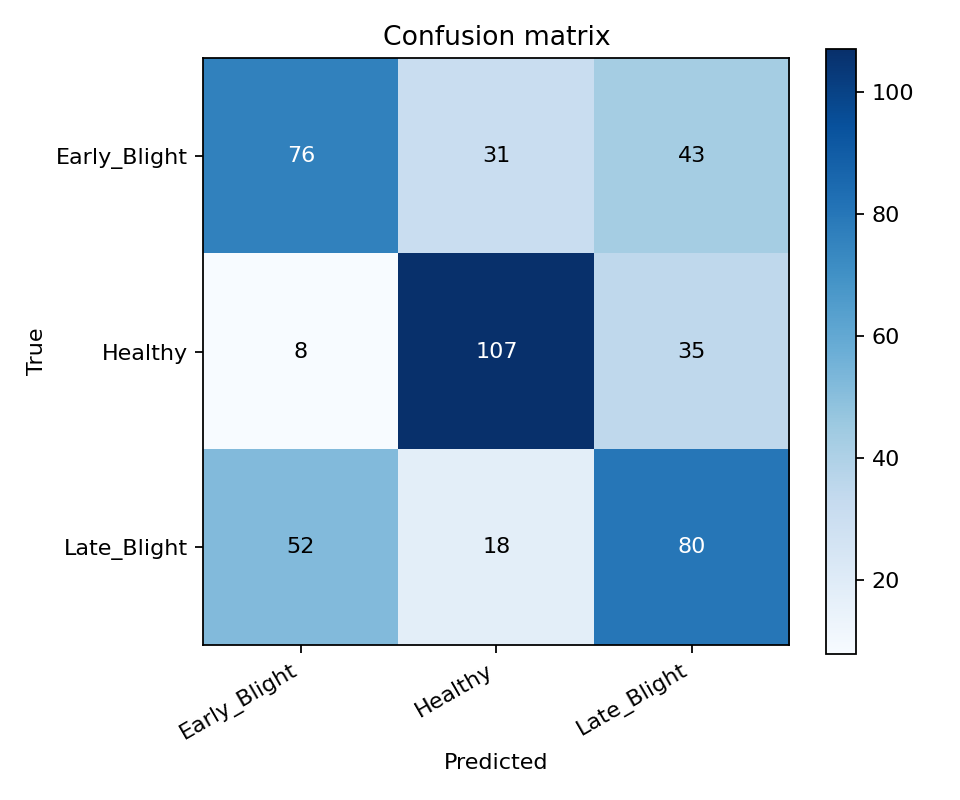

Values plotted in this chart, from the file beside it:
true/pred, Early_Blight, Healthy, Late_Blight
Early_Blight, 76, 31, 43
Healthy, 8, 107, 35
Late_Blight, 52, 18, 80
